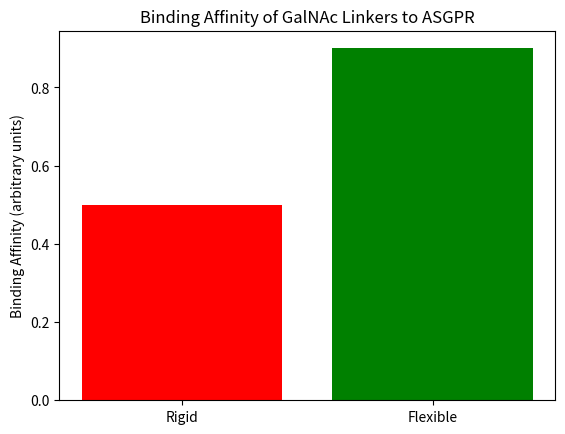

Python code for this plot:
# Import necessary libraries
import numpy as np
import matplotlib.pyplot as plt

# Simulated binding affinity data
linker_flexibility = ['Rigid', 'Flexible']
binding_affinity = [0.5, 0.9]  # Hypothetical values

# Plotting the data
plt.bar(linker_flexibility, binding_affinity, color=['red', 'green'])
plt.title('Binding Affinity of GalNAc Linkers to ASGPR')
plt.ylabel('Binding Affinity (arbitrary units)')
plt.show()

# Further analysis can be conducted here.